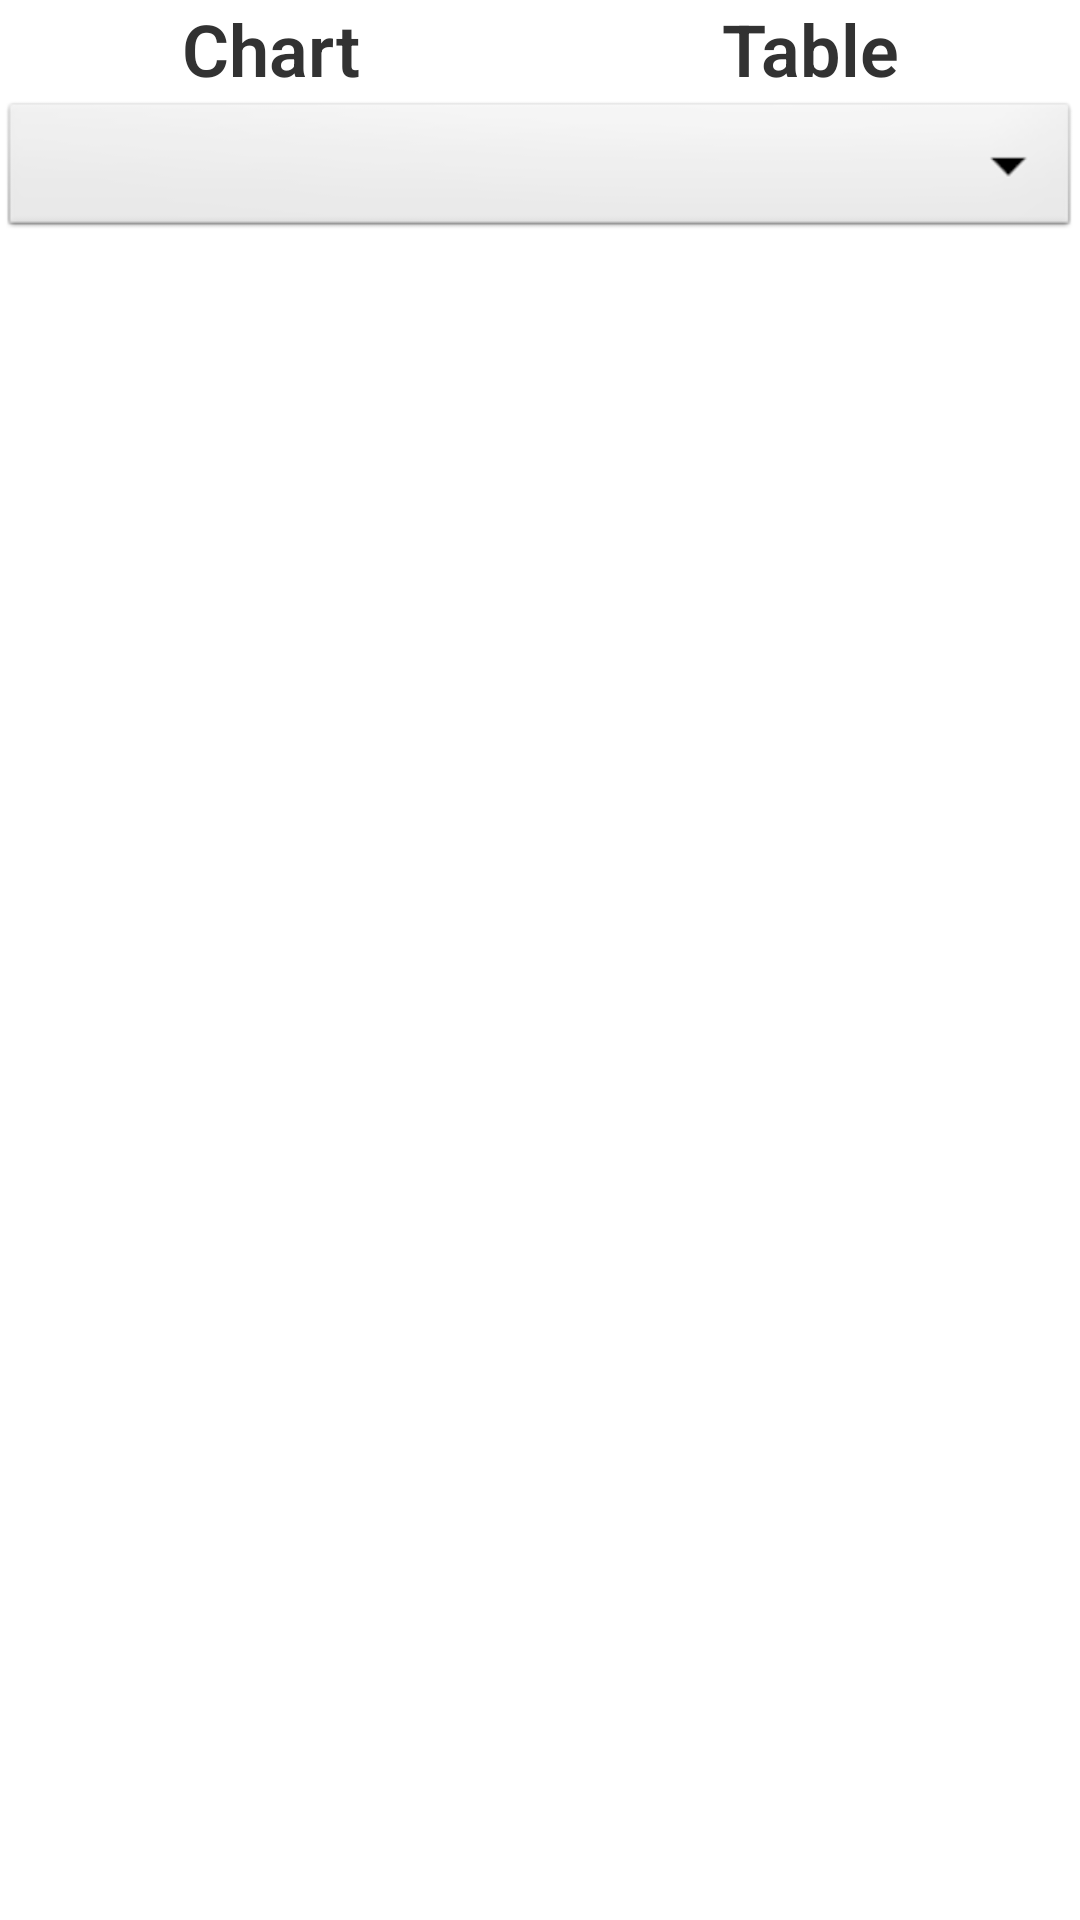

Layout XML and referenced resources for this Android screen:
<!-- AndroidManifest.xml: application theme AppTheme -->
<!-- res/layout/app_metrics_fragment.xml -->
<RelativeLayout xmlns:android="http://schemas.android.com/apk/res/android"
    xmlns:tools="http://schemas.android.com/tools"
    android:layout_width="match_parent"
    android:layout_height="match_parent" >

    <LinearLayout
        android:id="@+id/chart_type_bar"
        android:layout_width="match_parent"
        android:layout_height="wrap_content"
        android:layout_alignParentTop="true"
        android:orientation="horizontal" >

        <TextView
            android:id="@+id/chart_type_chart"
            android:layout_width="0dp"
            android:layout_height="wrap_content"
            android:layout_weight="1"
            android:gravity="center"
            android:text="@string/chart_type_chart"
            android:textSize="@dimen/app_metrics_chart_type_navigator_textsize"
            android:textStyle="bold" />

        <TextView
            android:id="@+id/chart_type_table"
            android:layout_width="0dp"
            android:layout_height="wrap_content"
            android:layout_weight="1"
            android:gravity="center"
            android:text="@string/chart_type_table"
            android:textSize="@dimen/app_metrics_chart_type_navigator_textsize"
            android:textStyle="bold" />
    </LinearLayout>

    <Spinner
        android:id="@+id/app_metrics_spinner"
        android:layout_width="match_parent"
        android:layout_height="wrap_content"
        android:layout_below="@+id/chart_type_bar" />

    <ViewSwitcher
        android:id="@+id/chart_type_container"
        android:layout_width="match_parent"
        android:layout_height="match_parent"
        android:layout_below="@+id/app_metrics_spinner"
        android:layout_margin="@dimen/app_metrics_chart_container_margin"
        android:inAnimation="@android:anim/slide_in_left"
        android:outAnimation="@android:anim/slide_out_right" >

        <FrameLayout
            android:id="@+id/app_metrics_chart_container"
            android:layout_width="match_parent"
            android:layout_height="match_parent" >
        </FrameLayout>

        <ListView
            android:id="@+id/app_metric_chart_table"
            android:layout_width="match_parent"
            android:layout_height="match_parent" >
        </ListView>
    </ViewSwitcher>

</RelativeLayout>
<!-- resources referenced by this layout -->
<resources>
  <dimen name="app_metrics_chart_container_margin">8dp</dimen>
  <dimen name="app_metrics_chart_type_navigator_textsize">24sp</dimen>
  <string name="chart_type_chart">Chart</string>
  <string name="chart_type_table">Table</string>
  <style name="AppTheme" parent="AppBaseTheme">
          <item name="android:windowActionBar">false</item>
          <item name="android:windowTitleSize">0dp</item>
          <item name="android:textViewStyle">@style/RobotoTextViewStyle</item>
          
      </style>
  <style name="AppBaseTheme" parent="android:Theme.Light">
          
      </style>
  <style name="RobotoTextViewStyle" parent="android:Widget.TextView">
          <item name="android:fontFamily">sans-serif-light</item>
      </style>
</resources>
